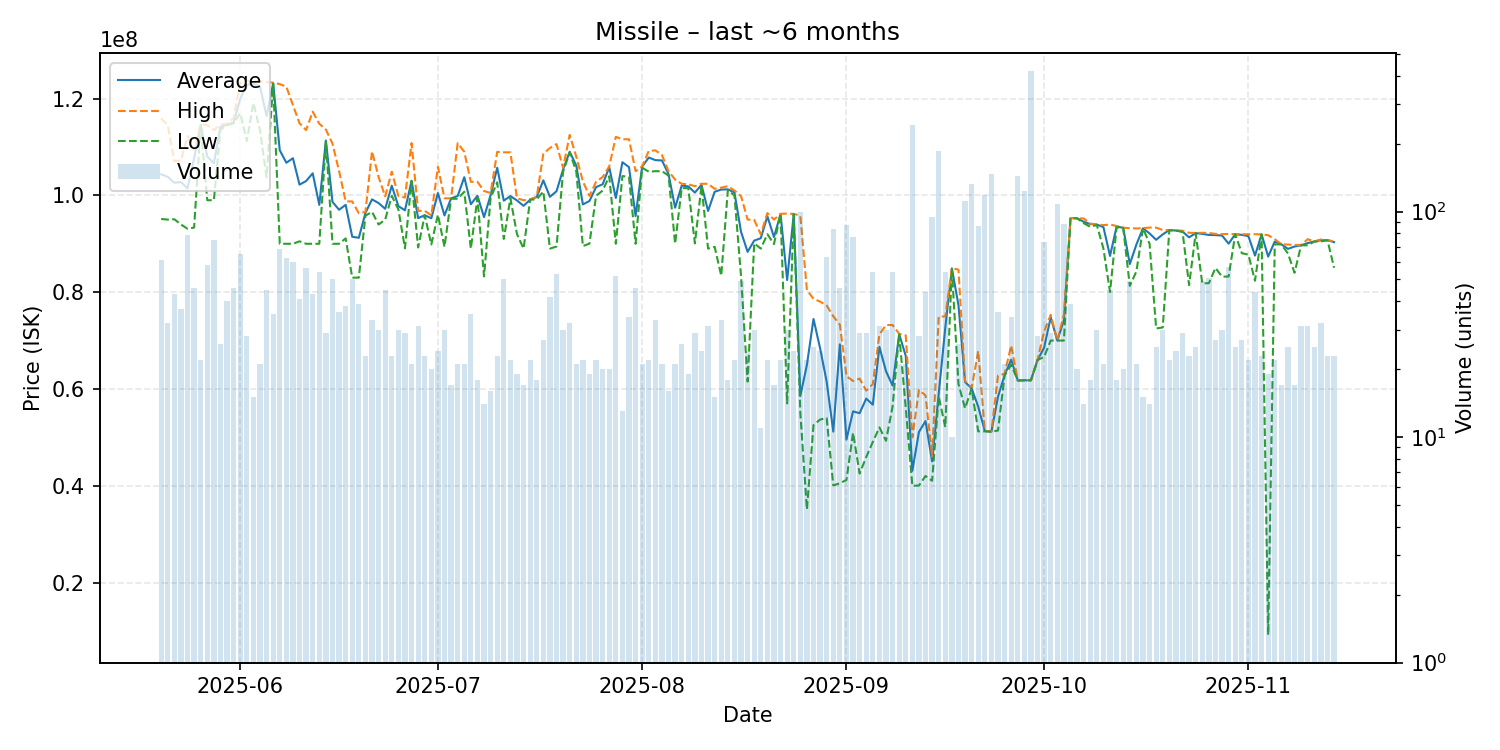

The table this chart was drawn from, first rows:
date, average, highest, lowest, order_count, volume
2025-05-20, 104357705, 115900000, 95130000, 41, 61
2025-05-21, 103831250, 114500000, 95000000, 22, 32
2025-05-22, 102604186, 107100000, 95075000, 36, 43
2025-05-23, 102751622, 107200000, 94000000, 32, 37
2025-05-24, 101446076, 112250000, 93110000, 53, 79
2025-05-25, 107643478, 109400000, 93350000, 36, 46
2025-05-26, 114550000, 114700000, 114400000, 22, 22
2025-05-27, 108034483, 114550000, 99000000, 47, 58
2025-05-28, 106608000, 113500000, 99000000, 58, 75
2025-05-29, 114180769, 114600000, 113600000, 26, 26
2025-05-30, 114607500, 114800000, 114500000, 32, 40
2025-05-31, 115058696, 116000000, 114900000, 44, 46
2025-06-01, 119976923, 123400000, 117000000, 54, 65
2025-06-02, 122814286, 123700000, 111250000, 28, 28
2025-06-03, 123080000, 123700000, 119100000, 15, 15
2025-06-04, 122528571, 123600000, 113500000, 21, 21
2025-06-05, 116387333, 123400000, 103755000, 44, 45
2025-06-06, 123140000, 123300000, 123100000, 34, 35
2025-06-07, 109335441, 123000000, 90000000, 40, 68
2025-06-08, 106743548, 122450000, 90000000, 40, 62
2025-06-09, 107678333, 118700000, 90000000, 45, 60
2025-06-10, 102216829, 114900000, 90510000, 30, 41
2025-06-11, 102966071, 113500000, 90000000, 38, 56
2025-06-12, 104565116, 117300000, 90000000, 31, 43
2025-06-13, 98040370, 114800000, 90000000, 30, 54
2025-06-14, 111350000, 113600000, 111250000, 28, 29
2025-06-15, 98660000, 110700000, 90000000, 30, 50
2025-06-16, 97031389, 105050000, 90000000, 24, 36
2025-06-17, 98045526, 98780000, 91110000, 34, 38
2025-06-18, 91448400, 98750000, 83000000, 35, 50
2025-06-19, 91232564, 96310000, 83000000, 30, 39
2025-06-20, 96365652, 96595000, 95800000, 22, 23
2025-06-21, 99176667, 109100000, 96600000, 29, 33
2025-06-22, 98408667, 103800000, 93980000, 30, 30
2025-06-23, 97231556, 99800000, 95000000, 22, 45
2025-06-24, 102008696, 104900000, 99900000, 22, 23
2025-06-25, 97786667, 99900000, 97100000, 30, 30
2025-06-26, 96915862, 99545000, 89070000, 23, 29
2025-06-27, 103004762, 110800000, 103000000, 21, 21
2025-06-28, 95295484, 96790000, 89240000, 27, 31
2025-06-29, 95901304, 96800000, 95900000, 23, 23
2025-06-30, 95273500, 95870000, 89845000, 20, 20
2025-07-01, 100484167, 105900000, 95980000, 20, 24
2025-07-02, 95861667, 99395000, 89370000, 24, 30
2025-07-03, 99382353, 99400000, 99300000, 16, 17
2025-07-04, 99866667, 110800000, 99300000, 21, 21
2025-07-05, 103757143, 109000000, 100750000, 21, 21
2025-07-06, 98171429, 102800000, 89000000, 27, 35
2025-07-07, 99920000, 102800000, 99490000, 18, 18
2025-07-08, 95497857, 100900000, 83260000, 12, 14
2025-07-09, 100062500, 100500000, 99500000, 16, 16
2025-07-10, 105708696, 109000000, 102700000, 23, 23
2025-07-11, 98913200, 108900000, 91000000, 27, 50
2025-07-12, 99858182, 108900000, 99400000, 21, 22
2025-07-13, 98955263, 99400000, 92000000, 19, 19
2025-07-14, 97844118, 99000000, 89000000, 17, 17
2025-07-15, 99118182, 99200000, 99100000, 22, 22
2025-07-16, 99681667, 99700000, 99200000, 17, 18
2025-07-17, 103107407, 108600000, 100800000, 25, 27
2025-07-18, 99704762, 109800000, 89000000, 23, 42
... 119 more rows
